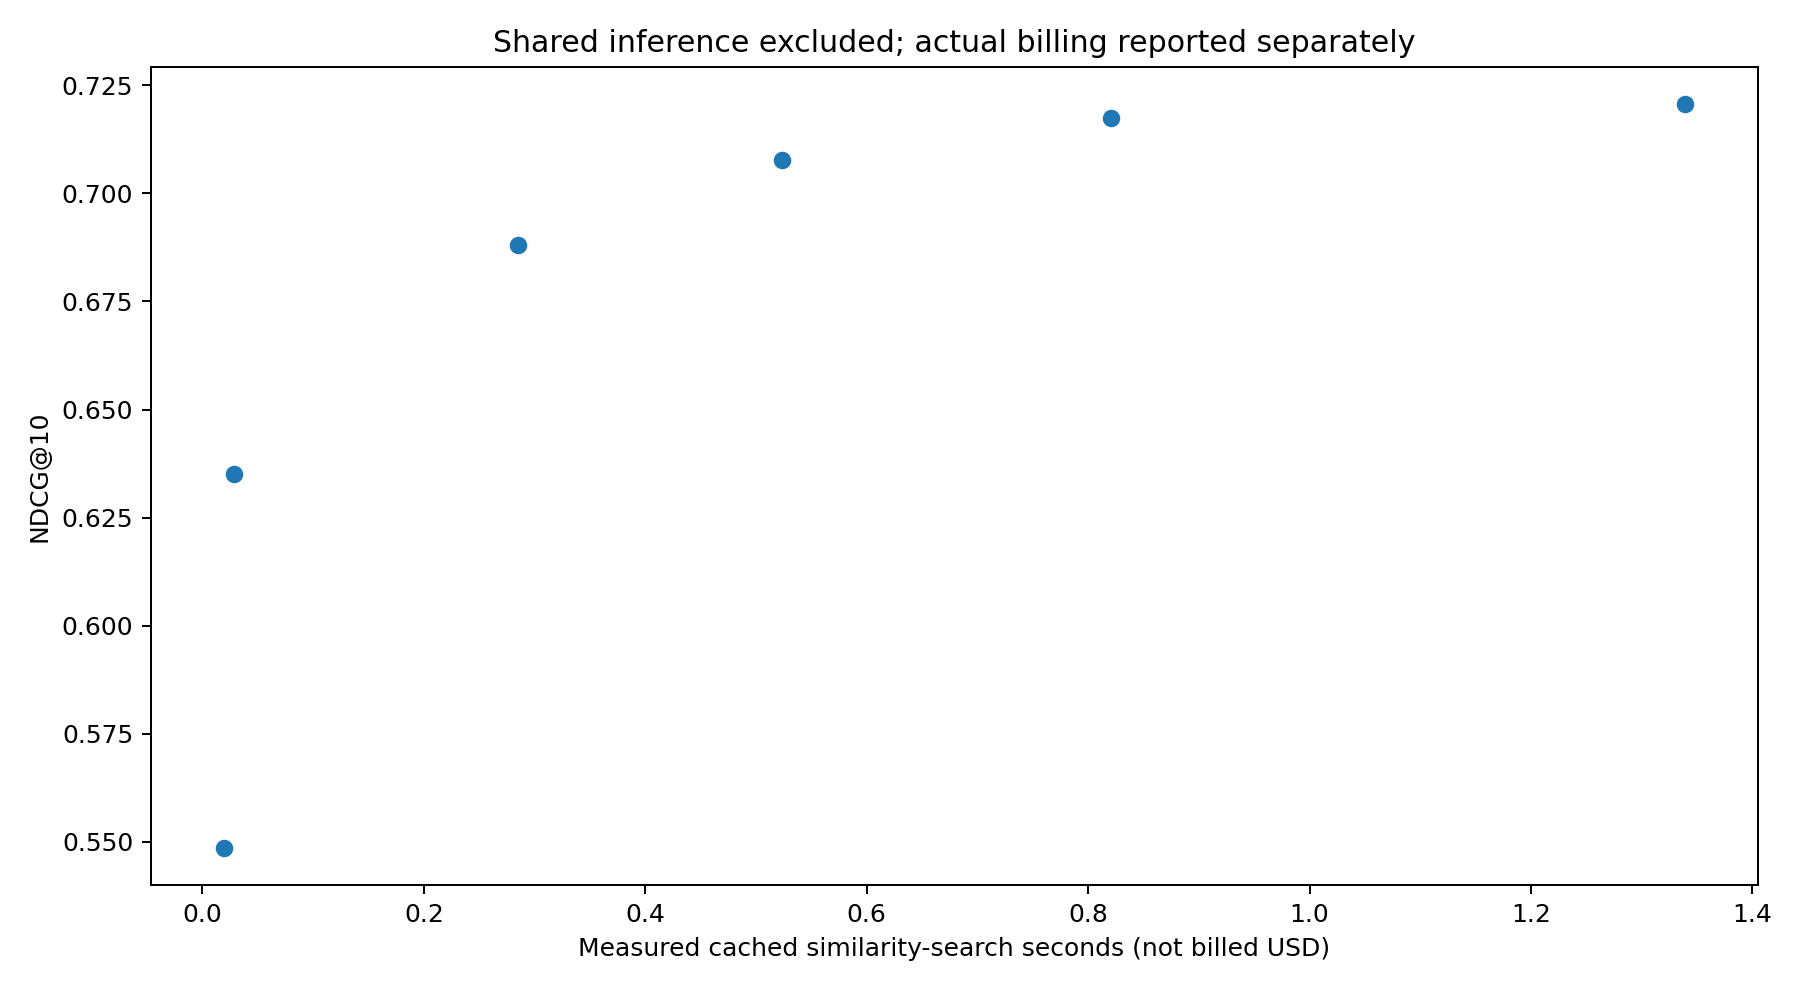

The file beside this chart, header and first rows:
NDCG@10, configuration, measured_search_seconds
0.7206, full native dimensions, 1.339
0.5486, 256 dims, 0.0194
0.6351, 512 dims, 0.02826
0.688, 1024 dims, 0.2848
0.7077, 2048 dims, 0.5239
0.7175, 4096 dims, 0.8206
